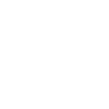
t = 0.00 s
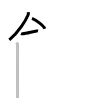
t = 3.25 s
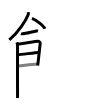
t = 6.50 s
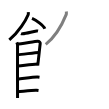
t = 9.50 s
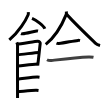
t = 12.75 s
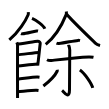
t = 16.00 s

The animated SVG that drew these frames (rendered in a browser with its animation timeline set to each time). Animation: 16 SMIL elements (animate=16); one cycle of 16.00 s.

<svg width="109px" height="109px" viewBox="0 0 px 109px" xmlns="http://www.w3.org/2000/svg" xmlns:xlink="http://www.w3.org/1999/xlink" xml:space="preserve" version="1.1"  baseProfile="full">
<path d="M28.26,12.14c0.05,0.65,0.26,1.72-0.1,2.59c-2.37,5.7-9.19,16.85-18.85,25.23" style="fill:none;stroke:black;stroke-width:3;opacity:0">
  <animate attributeType="CSS" attributeName="opacity" from="0" to="1" begin="0s" dur="1s" repeatCount="Indefinite" fill="freeze" />
</path>
<path d="M32.02,18.33c4.51,1.83,11.66,7.53,12.79,10.38" style="fill:none;stroke:black;stroke-width:3;opacity:0">
  <animate attributeType="CSS" attributeName="opacity" from="0" to="1" begin="1s" dur="1s" repeatCount="Indefinite" fill="freeze" />
</path>
<path d="M21,33.52c0.42,0.17,1.18,0.19,1.6,0.17c3.9-0.18,9.9-2.18,13.94-2.74c0.69-0.1,1.11,0.08,1.46,0.16" style="fill:none;stroke:black;stroke-width:3;opacity:0">
  <animate attributeType="CSS" attributeName="opacity" from="0" to="1" begin="2s" dur="1s" repeatCount="Indefinite" fill="freeze" />
</path>
<path d="M16.77,42.44c0.39,0.78,0.78,1.68,0.78,2.72c0,1.04-0.13,51.79,0,52.84" style="fill:none;stroke:black;stroke-width:3;opacity:0">
  <animate attributeType="CSS" attributeName="opacity" from="0" to="1" begin="3s" dur="1s" repeatCount="Indefinite" fill="freeze" />
</path>
<path d="M17.69,44.07c2.2-0.13,17.91-2.67,19.92-2.83c1.67-0.13,2.74,1.45,2.61,2.22c-0.26,1.57-1.97,18.54-2.52,22.01" style="fill:none;stroke:black;stroke-width:3;opacity:0">
  <animate attributeType="CSS" attributeName="opacity" from="0" to="1" begin="4s" dur="1s" repeatCount="Indefinite" fill="freeze" />
</path>
<path d="M18.08,54.73c2.97,0,17.36-2.31,20.72-2.31" style="fill:none;stroke:black;stroke-width:3;opacity:0">
  <animate attributeType="CSS" attributeName="opacity" from="0" to="1" begin="5s" dur="1s" repeatCount="Indefinite" fill="freeze" />
</path>
<path d="M17.94,66.06C24,65.5,30.25,64.5,37.79,64.02" style="fill:none;stroke:black;stroke-width:3;opacity:0">
  <animate attributeType="CSS" attributeName="opacity" from="0" to="1" begin="6s" dur="1s" repeatCount="Indefinite" fill="freeze" />
</path>
<path d="M17.89,79.06c3.73-0.25,15.96-2.17,19.57-1.99c0.97,0.04,1.56,0.07,2.05,0.14" style="fill:none;stroke:black;stroke-width:3;opacity:0">
  <animate attributeType="CSS" attributeName="opacity" from="0" to="1" begin="7s" dur="1s" repeatCount="Indefinite" fill="freeze" />
</path>
<path d="M17.89,91.81c3.73-0.25,14.96-1.67,18.57-1.49c0.97,0.04,1.56,0.07,2.05,0.14" style="fill:none;stroke:black;stroke-width:3;opacity:0">
  <animate attributeType="CSS" attributeName="opacity" from="0" to="1" begin="8s" dur="1s" repeatCount="Indefinite" fill="freeze" />
</path>
<path d="M66.32,11.5c0.07,0.77,0.27,2.05-0.15,3.11C63.52,21.19,57.5,35,45.71,44.32" style="fill:none;stroke:black;stroke-width:3;opacity:0">
  <animate attributeType="CSS" attributeName="opacity" from="0" to="1" begin="9s" dur="1s" repeatCount="Indefinite" fill="freeze" />
</path>
<path d="M66.54,13.99c4.32,5.65,24.49,24.9,28.75,29.11c1.45,1.43,3.3,2.04,4.75,2.45" style="fill:none;stroke:black;stroke-width:3;opacity:0">
  <animate attributeType="CSS" attributeName="opacity" from="0" to="1" begin="10s" dur="1s" repeatCount="Indefinite" fill="freeze" />
</path>
<path d="M56.5,43.18c0.63,0.26,1.78,0.3,2.41,0.26c6.07-0.43,14.01-2.72,19.11-3.06c0.94-0.06,1.51,0.12,1.98,0.25" style="fill:none;stroke:black;stroke-width:3;opacity:0">
  <animate attributeType="CSS" attributeName="opacity" from="0" to="1" begin="11s" dur="1s" repeatCount="Indefinite" fill="freeze" />
</path>
<path d="M46.99,59.78c1.17,0.65,3.35,0.84,4.53,0.7c12.14-1.42,25.73-3.1,37.25-3.52c2.24-0.08,3.58,0.21,4.7,0.42" style="fill:none;stroke:black;stroke-width:3;opacity:0">
  <animate attributeType="CSS" attributeName="opacity" from="0" to="1" begin="12s" dur="1s" repeatCount="Indefinite" fill="freeze" />
</path>
<path d="M68.54,44.8c0.08,0.46,1.21,2.39,1.21,5.3c0,18.93-0.25,34.76-0.25,39.52c0,10.8-5.96,1.92-7.4,0.72" style="fill:none;stroke:black;stroke-width:3;opacity:0">
  <animate attributeType="CSS" attributeName="opacity" from="0" to="1" begin="13s" dur="1s" repeatCount="Indefinite" fill="freeze" />
</path>
<path d="M57.23,69.75c0.04,0.38,0.17,1.04-0.08,1.54c-1.8,3.68-6.43,9.14-13.77,14.73" style="fill:none;stroke:black;stroke-width:3;opacity:0">
  <animate attributeType="CSS" attributeName="opacity" from="0" to="1" begin="14s" dur="1s" repeatCount="Indefinite" fill="freeze" />
</path>
<path d="M79.87,69.99c4.53,3.17,11.71,13.03,12.84,17.96" style="fill:none;stroke:black;stroke-width:3;opacity:0">
  <animate attributeType="CSS" attributeName="opacity" from="0" to="1" begin="15s" dur="1s" repeatCount="Indefinite" fill="freeze" />
</path>
</svg>
